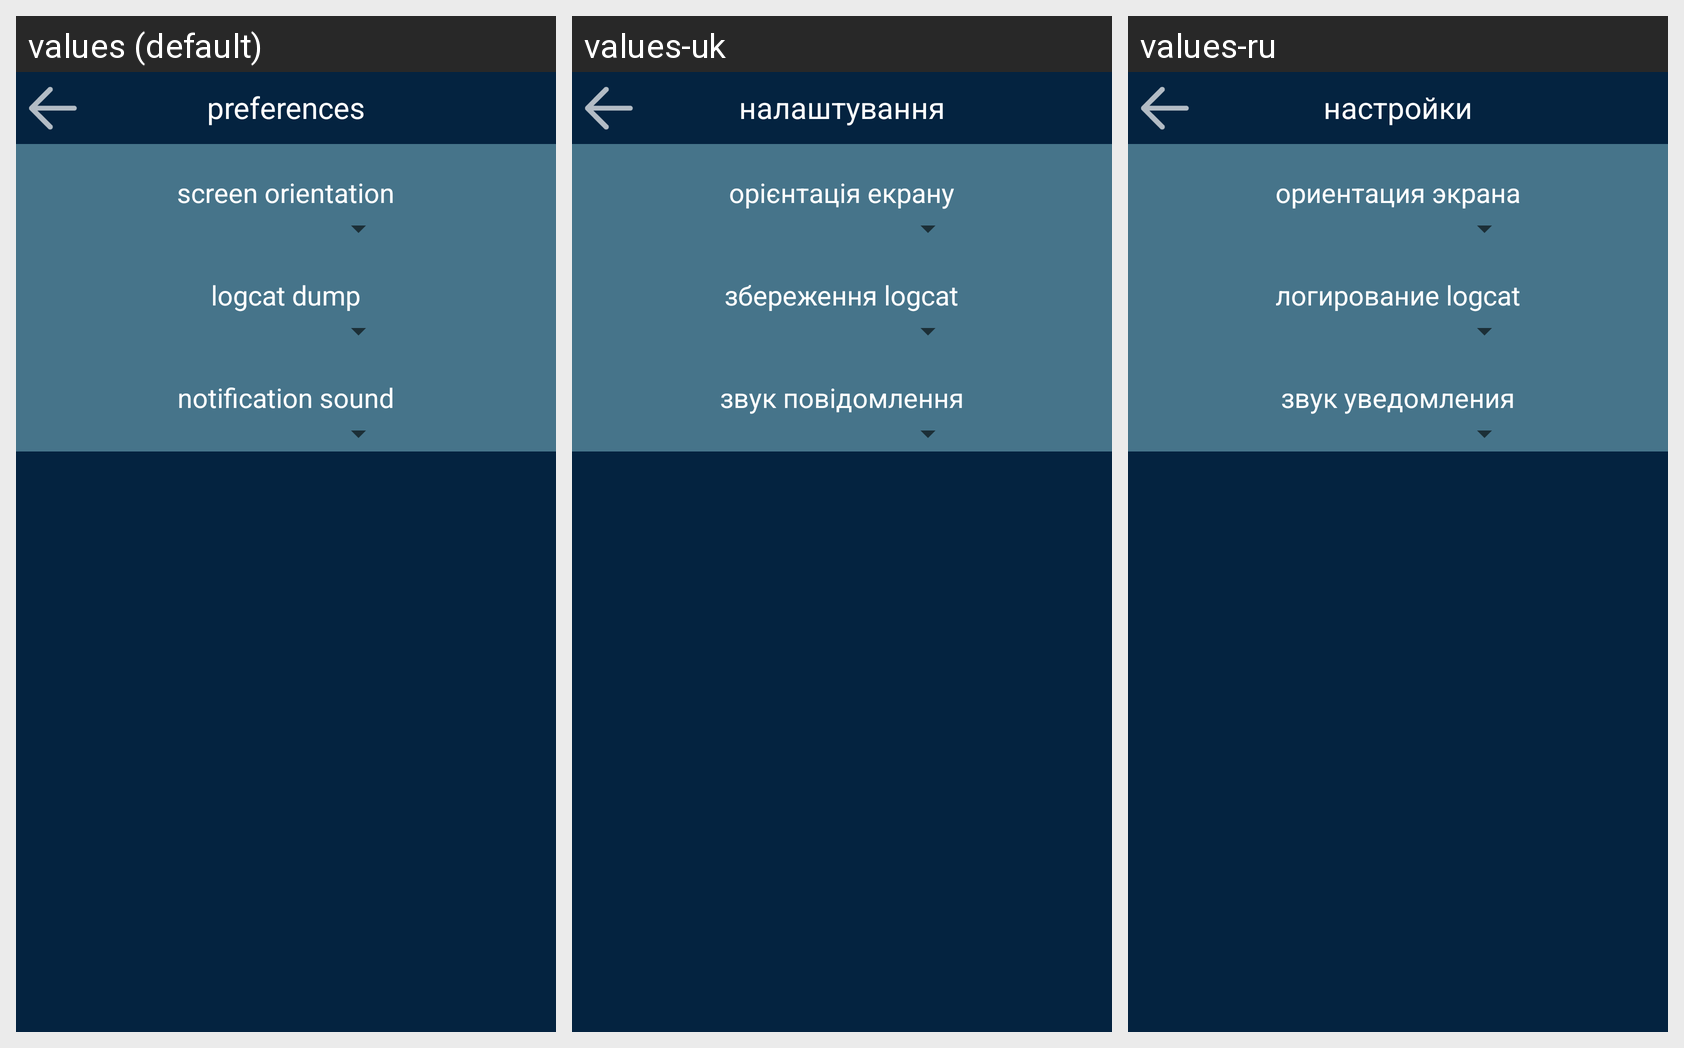

The same Android screen rendered under several of its app's locales, left to right. List the strings drawn on it with the default value and each locale's translation.
Android screen res/layout/preferences.xml rendered under 3 locales, left to right: values (default), values-uk, values-ru. Device: Nexus 5 (rendered at 1080×1920; each locale shown at half size, 540×960, under a caption strip naming it); theme Theme.AppCompat.Light.NoActionBar.
Strings drawn on this screen, with the default value and each locale's value (text and hints the layout hard-codes, and strings that could not be matched under every locale, appear in the picture but are not listed):

preferences
  values: preferences
  values-uk: налаштування
  values-ru: настройки

screen_orientation
  values: screen orientation
  values-uk: орієнтація екрану
  values-ru: ориентация экрана

logcat_dump
  values: logcat dump
  values-uk: збереження logcat
  values-ru: логирование logcat

notification_sound
  values: notification sound
  values-uk: звук повідомлення
  values-ru: звук уведомления
